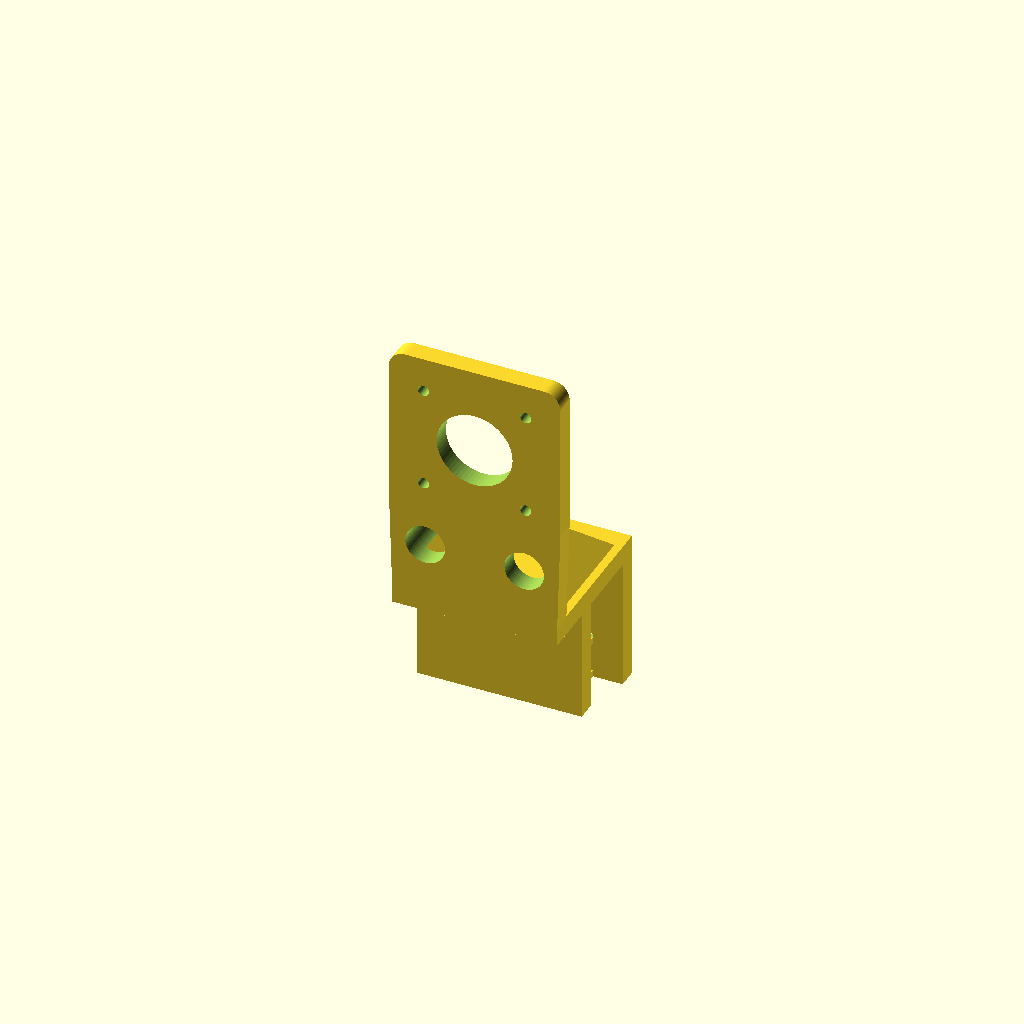
Cell 1: the model at its default parameters.
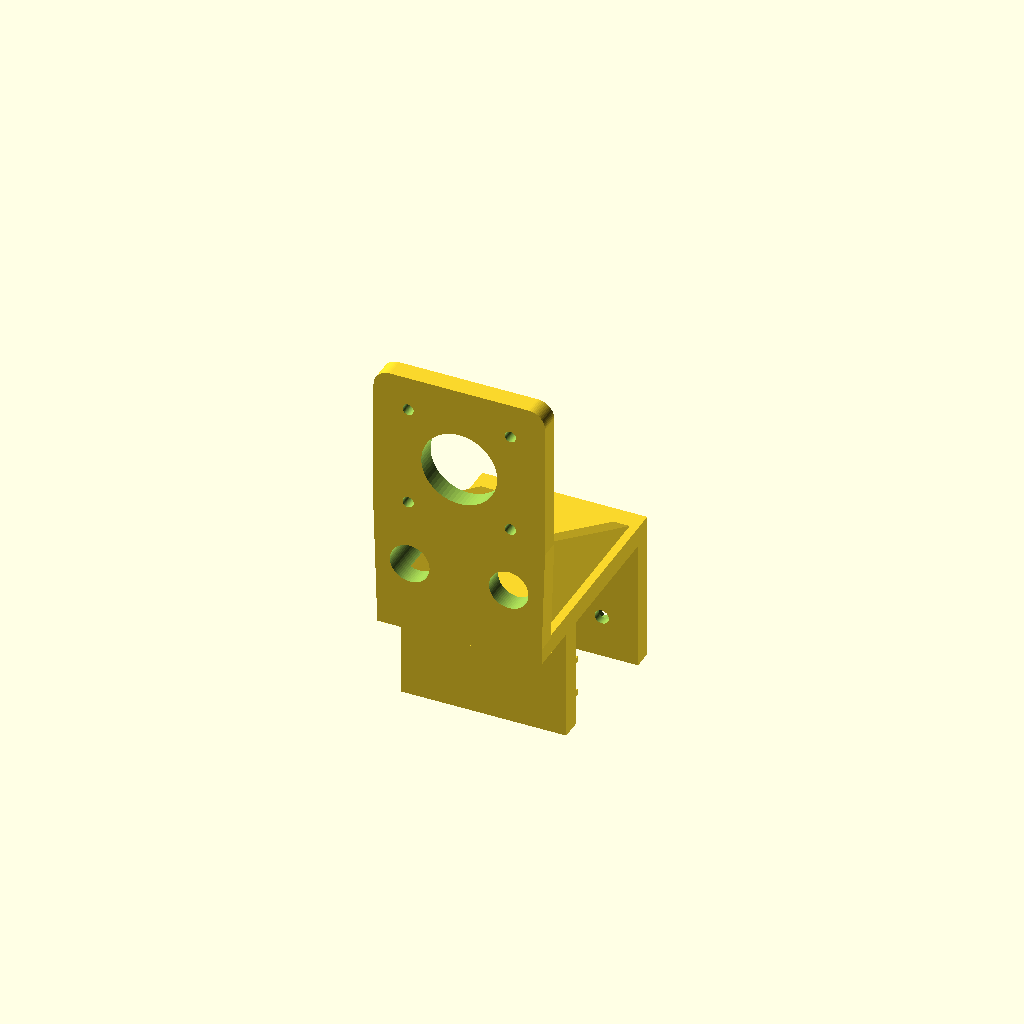
Cell 2 — frame_t set to 40, the other parameters unchanged.
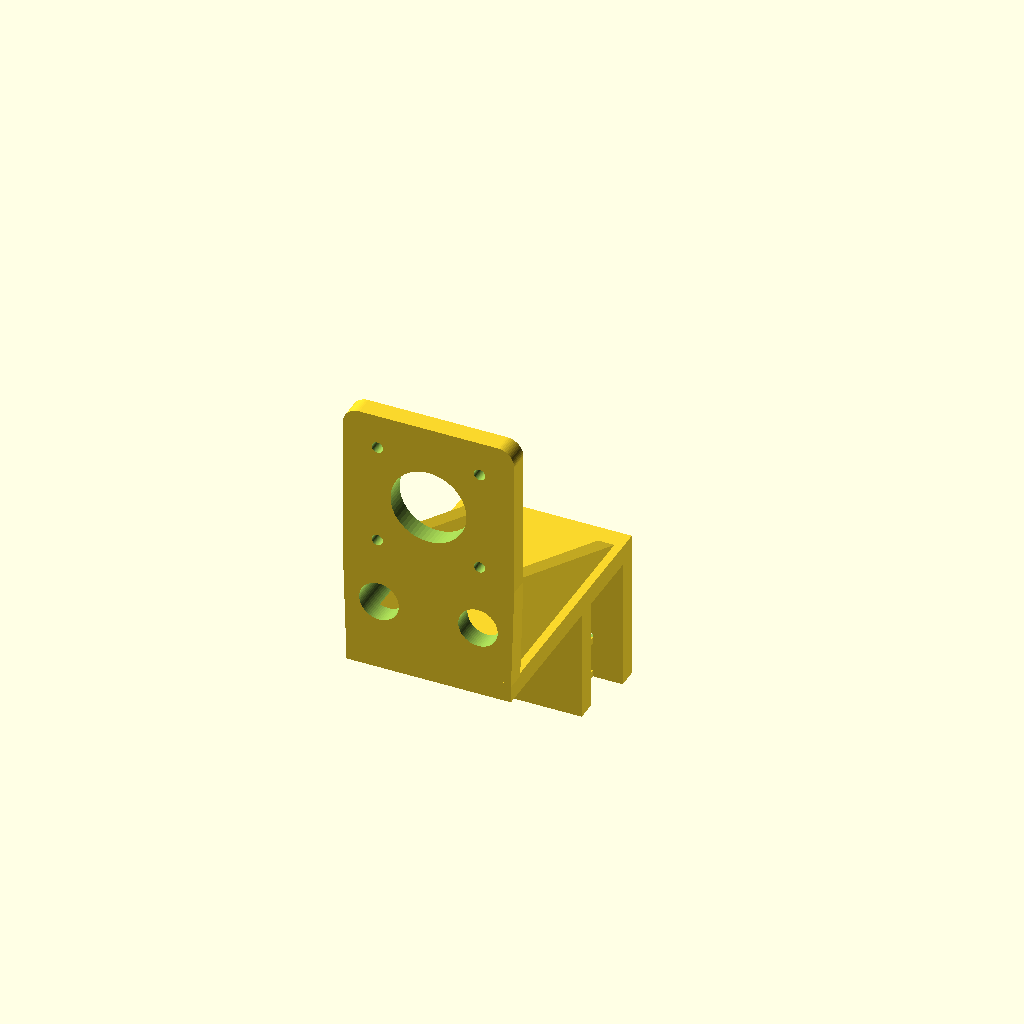
Cell 3: D = 60 (everything else at default).
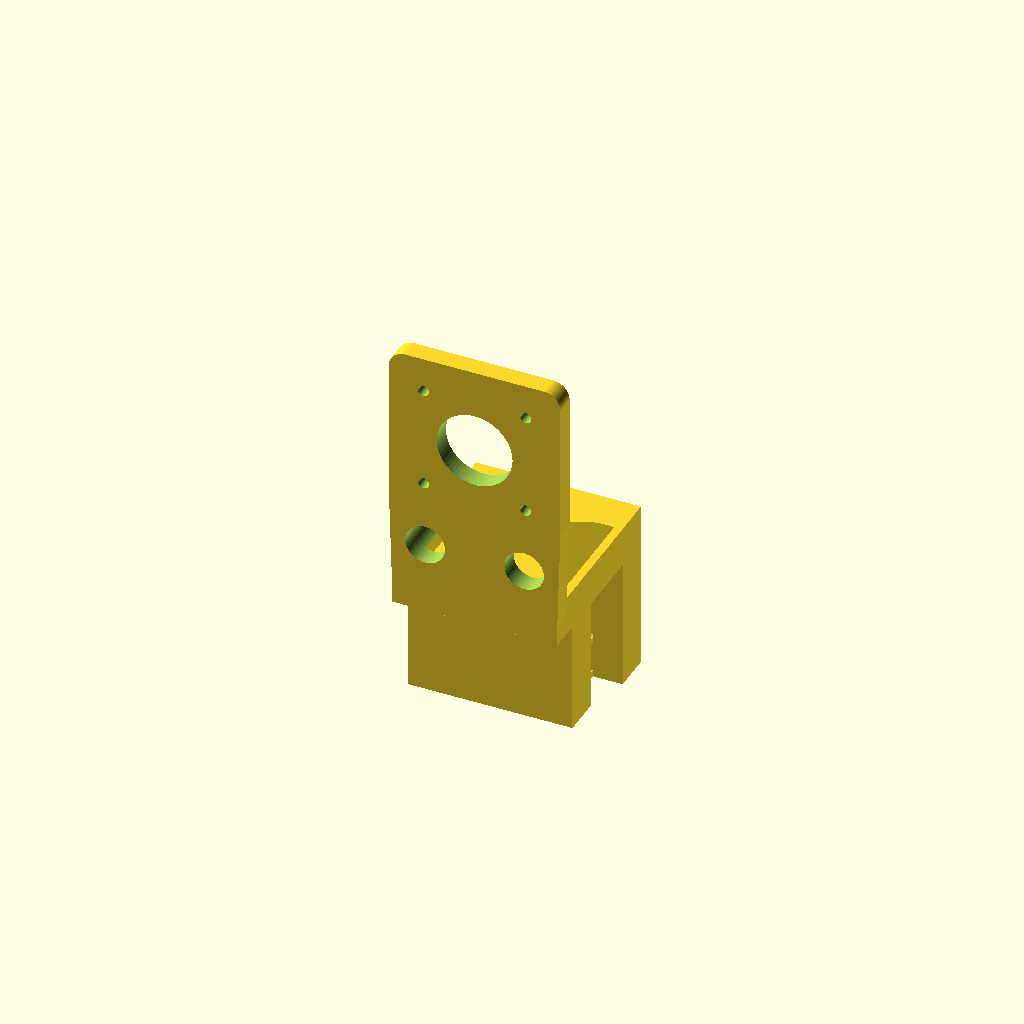
Cell 4: jaw_t = 12 (everything else at default).
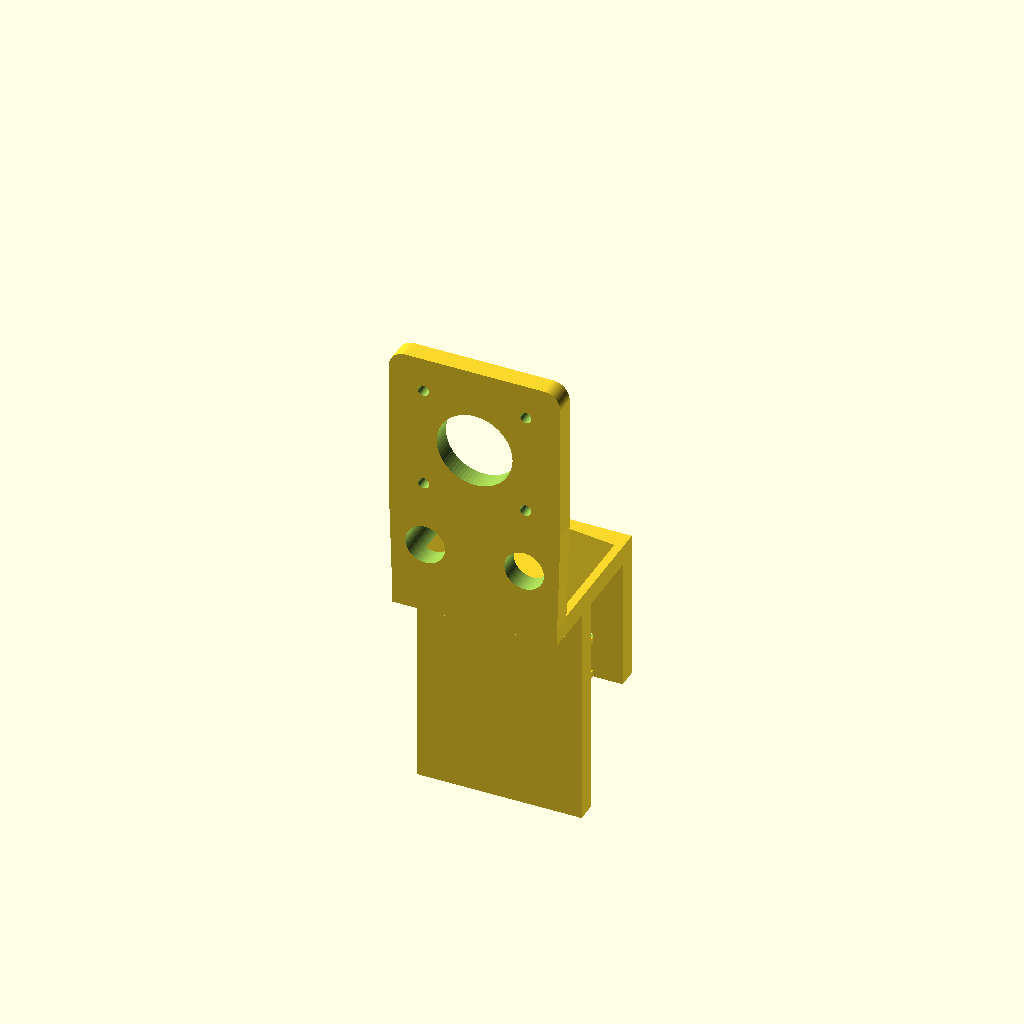
Cell 5: the same model with grip_front = 68.
All cells are drawn from one camera (rotation 55°, 0°, 25°, orthographic, colour scheme Cornfield), so only the parameter changes between them.
OpenSCAD source file cad/mount.scad:
// ============================================================
// mount.scad   --- V-Plotter モーターマウント (単一部品版)
//
// 設計しなおしの方針:
//   ・継手も分割もやめて 1部品にした(部品点数と失敗要因を削減)
//   ・モーターは軸を手前(盤と反対)に向けて取り付ける
//     → プーリーが最前面に来るので、ベルト2本は
//       何にも当たらずに自然に垂れる。専用の逃げは不要。
//   ・M3ボルトは前から挿す(プーリー側)。手が入る。
//   ・左右対称なので、同じものを2個刷ればよい(mirror不要)
//
// 印刷: PETG / 壁4本 / インフィル40% / ブリム推奨
//       このままの向き(ジョーの先端が下)で立てて刷る
//       20mmのブリッジが1箇所あるがサポート不要
// ============================================================

// ---------- 実測して合わせる ----------
frame_t  = 20.0;   // ★ホワイトボード枠の厚み(出っ張りを含む実測値)
fit      = 0.6;    // 挟み込みのゆとり

// ---------- ベルト面のオフセット D ----------
//   盤面 〜 ベルトが走る面 の距離。
//   大きい → ペン圧は出るがマーカーが寝る
//   小さい → マーカーは立つが線がかすれる
//   30mm でペン圧 33g / 傾き18度。まずこれで試す。
D = 30;

// ---------- クランプ ----------
jaw_t      = 6;
grip_front = 34;
grip_back  = 40;
clamp_w    = 50;

// ---------- モーター ----------
motor_z     = 58;    // 枠上端 〜 モーター軸中心
nema_bolt   = 31.0;
nema_boss_d = 23.0;
m3_d        = 3.4;
plate_t     = 6;
plate_half  = 26;

// ---------- ネジ ----------
m4_d   = 4.3;
nut_af = 7.2;
nut_t  = 3.4;

// ---------- 導出値 ----------
gap       = frame_t + fit;
y_board   = -gap/2;              // 盤の表面
y_fjaw    = y_board - jaw_t;     // 表側ジョーの外面
y_belt    = y_board - D;         // ベルトが走る面
y_plate0  = y_belt + 8;          // プレート前面(ベルトの8mm奥)
y_plate1  = y_plate0 + plate_t;  // プレート後面 = モーターが付く面
z_top     = motor_z + plate_half;

$fn = 64;

echo(str("ベルト面は盤面の ", D, "mm 手前"));
echo(str("モーター後端は y=", y_plate1 + 40, " (枠の裏は y=", gap/2 + jaw_t, ")"));

// ============================================================

module mount() {
    difference() {
        union() {
            // --- 天板(枠の上端に乗り、前へ張り出してプレートにつながる) ---
            translate([-clamp_w/2, y_plate0, 0])
                cube([clamp_w, (gap/2 + jaw_t) - y_plate0, jaw_t]);

            // --- 表側ジョー ---
            translate([-clamp_w/2, y_fjaw, -grip_front])
                cube([clamp_w, jaw_t, grip_front]);

            // --- 裏側ジョー ---
            translate([-clamp_w/2, gap/2, -grip_back])
                cube([clamp_w, jaw_t, grip_back]);

            // --- 縦プレート(モーターが付く) ---
            translate([0, y_plate0, 0]) rotate([90, 0, 0]) mirror([0,0,1])
                linear_extrude(plate_t)
                    hull() {
                        translate([-clamp_w/2 + 5, 5]) circle(r = 5);
                        translate([ clamp_w/2 - 5, 5]) circle(r = 5);
                        for (x = [-1,1], z = [-1,1])
                            translate([x*(plate_half-5), motor_z + z*(plate_half-5)])
                                circle(r = 5);
                    }

            // --- 左右のガセット(天板とプレートをつなぐ) ---
            //     モーター下端(z=motor_z-21)より低い位置だけ。
            //     ベルト面(y_belt)より奥にあるので当たらない。
            for (sx = [-1, 1])
                translate([sx * 20, 0, 0]) rotate([90, 0, 90])
                    linear_extrude(5, center = true)
                        polygon([[y_plate1, jaw_t],
                                 [gap/2,    jaw_t],
                                 [y_plate1, motor_z - 22]]);
        }

        // --- NEMA17 取付穴(前から挿す) ---
        for (sx = [-1,1], sz = [-1,1])
            translate([sx*nema_bolt/2, y_plate0 - 8, motor_z + sz*nema_bolt/2])
                rotate([-90,0,0]) cylinder(d = m3_d, h = plate_t + 16);

        // --- 中央ボス / シャフトの逃げ ---
        translate([0, y_plate0 - 8, motor_z]) rotate([-90,0,0])
            cylinder(d = nema_boss_d, h = plate_t + 16);

        // --- 肉抜き ---
        for (sx = [-1,1])
            translate([sx*15, y_plate0 - 8, 22]) rotate([-90,0,0])
                cylinder(d = 12, h = plate_t + 16);

        // --- クランプ締め付けボルト + ナット座 ---
        for (x = [-14, 14]) {
            translate([x, gap/2 - 1, -grip_back + 13]) rotate([-90,0,0])
                cylinder(d = m4_d, h = jaw_t + 2);
            translate([x, gap/2 + jaw_t - nut_t, -grip_back + 13]) rotate([-90,0,0])
                cylinder(d = nut_af/cos(30), h = nut_t + 0.6, $fn = 6);
        }
    }

    // --- 滑り止めリブ(表側ジョー内面。TPUパッドを使うなら削ってよい) ---
    for (z = [-14, -25])
        translate([-clamp_w/2, y_fjaw + jaw_t, z]) cube([clamp_w, 1.4, 2]);
}

// ============================================================
// 干渉チェック用のダミー  --- 刷る前に必ず F5 で見る
// ============================================================

module chk_motor() {   // NEMA17 42x42x40  プレートの裏に付く
    translate([-21, y_plate1, motor_z - 21]) cube([42, 40, 42]);
}
module chk_pulley() {  // GT2 20T  プレートの手前
    translate([0, y_plate0 - 16, motor_z]) rotate([-90,0,0]) cylinder(d = 16, h = 16);
}
module chk_belt() {    // ベルトが走る面。ここに構造物が無ければOK
    translate([-70, y_belt - 0.8, -80]) cube([140, 1.6, 150]);
}
module chk_board() {   // ホワイトボード
    translate([-70, y_board, -300]) cube([140, gap, 300]);
}

// ============================================================
// 出力
// ============================================================

mount();

// --- 干渉チェック(見るときだけコメントを外す) ---
// % chk_motor();
// % chk_pulley();
// % chk_belt();
// % chk_board();

// --- テストピース: 枠にはまるか(10分) ---
// intersection() { mount(); translate([-25,-60,-45]) cube([50,120,50]); }

// --- テストピース: M3が挿せるか(15分) ---
// intersection() { mount(); translate([-30,-60,motor_z-26]) cube([60,40,52]); }
Parameter table extracted from the source (name, type, default, range or options):
frame_t: number, default 20
fit: number, default 0.6
D: number, default 30
jaw_t: number, default 6
grip_front: number, default 34
grip_back: number, default 40
clamp_w: number, default 50
motor_z: number, default 58
nema_bolt: number, default 31
nema_boss_d: number, default 23
m3_d: number, default 3.4
plate_t: number, default 6
plate_half: number, default 26
m4_d: number, default 4.3
nut_af: number, default 7.2
nut_t: number, default 3.4
